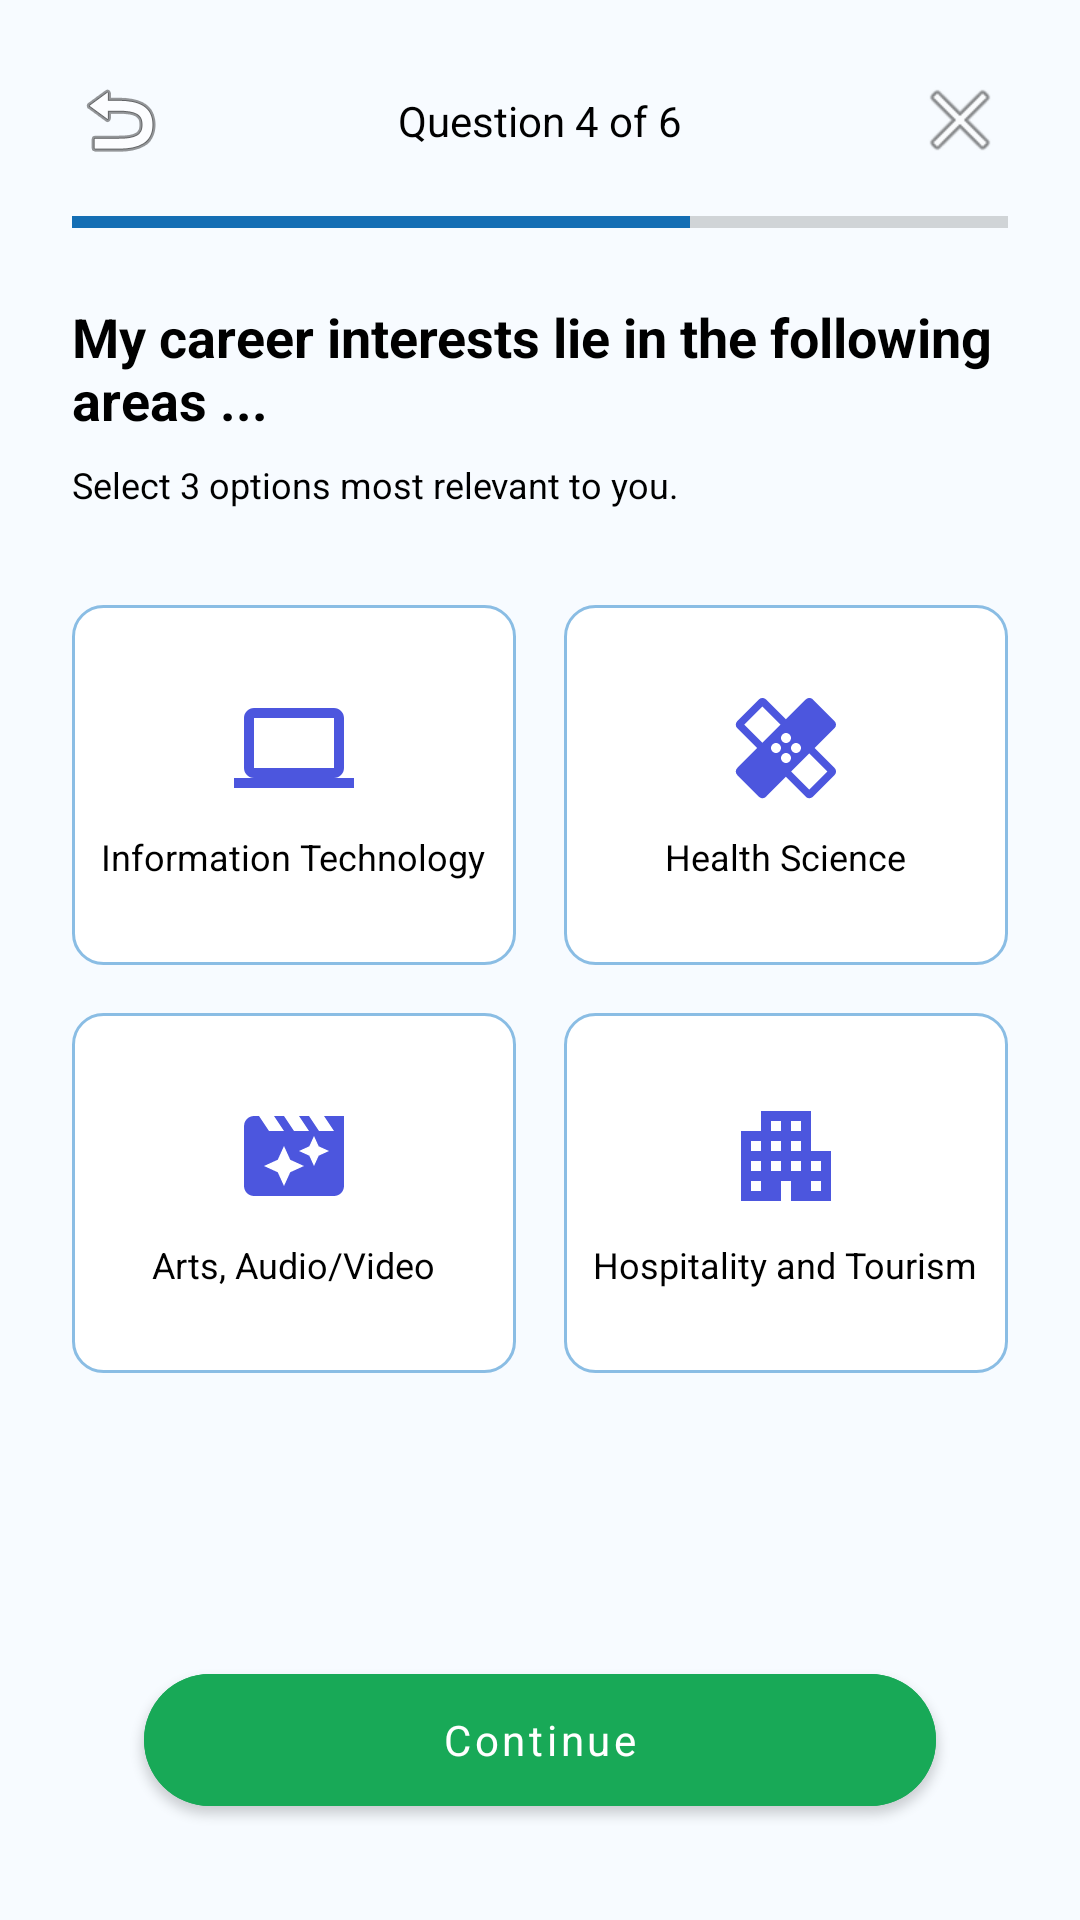

Produce the Android XML layout that renders to this screen, including the resource entries it uses.
<!-- AndroidManifest.xml: application theme Theme.LearnBridge -->
<!-- res/layout/fragment_survey_interests2.xml -->
<?xml version="1.0" encoding="utf-8"?>
<androidx.constraintlayout.widget.ConstraintLayout xmlns:android="http://schemas.android.com/apk/res/android"
    xmlns:app="http://schemas.android.com/apk/res-auto"
    android:layout_width="match_parent"
    android:layout_height="match_parent"
    android:background="@drawable/bg_main">

    <ImageButton
        android:id="@+id/btnBack"
        android:layout_width="48dp"
        android:layout_height="48dp"
        android:layout_marginStart="16dp"
        android:layout_marginTop="16dp"
        android:background="?attr/selectableItemBackgroundBorderless"
        android:src="@android:drawable/ic_menu_revert"
        app:layout_constraintStart_toStartOf="parent"
        app:layout_constraintTop_toTopOf="parent" />

    <TextView
        android:id="@+id/tvQuestionCount"
        android:layout_width="wrap_content"
        android:layout_height="wrap_content"
        android:text="Question 4 of 6"
        android:textColor="@color/black"
        android:textSize="14sp"
        app:layout_constraintBottom_toBottomOf="@+id/btnBack"
        app:layout_constraintEnd_toStartOf="@+id/btnClose"
        app:layout_constraintStart_toEndOf="@+id/btnBack"
        app:layout_constraintTop_toTopOf="@+id/btnBack" />

    <ImageButton
        android:id="@+id/btnClose"
        android:layout_width="48dp"
        android:layout_height="48dp"
        android:layout_marginTop="16dp"
        android:layout_marginEnd="16dp"
        android:background="?attr/selectableItemBackgroundBorderless"
        android:src="@android:drawable/ic_menu_close_clear_cancel"
        app:layout_constraintEnd_toEndOf="parent"
        app:layout_constraintTop_toTopOf="parent" />

    <ProgressBar
        android:id="@+id/progressBar"
        style="?android:attr/progressBarStyleHorizontal"
        android:layout_width="match_parent"
        android:layout_height="4dp"
        android:layout_marginHorizontal="24dp"
        android:layout_marginTop="8dp"
        android:progress="66"
        android:progressTint="@color/primary"
        app:layout_constraintTop_toBottomOf="@+id/btnBack" />

    <TextView
        android:id="@+id/tvQuestion"
        android:layout_width="match_parent"
        android:layout_height="wrap_content"
        android:layout_marginHorizontal="24dp"
        android:layout_marginTop="24dp"
        android:text="My career interests lie in the following areas ..."
        android:textColor="@color/black"
        android:textSize="18sp"
        android:textStyle="bold"
        app:layout_constraintTop_toBottomOf="@+id/progressBar" />

    <TextView
        android:id="@+id/tvSubQuestion"
        android:layout_width="match_parent"
        android:layout_height="wrap_content"
        android:layout_marginHorizontal="24dp"
        android:layout_marginTop="8dp"
        android:text="Select 3 options most relevant to you."
        android:textColor="@color/black"
        android:textSize="12sp"
        app:layout_constraintTop_toBottomOf="@+id/tvQuestion" />

    <GridLayout
        android:id="@+id/glOptions"
        android:layout_width="match_parent"
        android:layout_height="wrap_content"
        android:layout_marginHorizontal="16dp"
        android:layout_marginTop="24dp"
        android:columnCount="2"
        app:layout_constraintTop_toBottomOf="@+id/tvSubQuestion">

        <LinearLayout
            android:id="@+id/optionIT"
            android:layout_width="0dp"
            android:layout_height="120dp"
            android:layout_columnWeight="1"
            android:layout_margin="8dp"
            android:background="@drawable/bg_input_field"
            android:gravity="center"
            android:orientation="vertical"
            android:padding="8dp">

            <ImageView
                android:layout_width="40dp"
                android:layout_height="40dp"
                android:src="@drawable/baseline_laptop_24" />
            <TextView
                android:layout_width="wrap_content"
                android:layout_height="wrap_content"
                android:layout_marginTop="8dp"
                android:text="Information Technology"
                android:textAlignment="center"
                android:textColor="@color/black"
                android:textSize="12sp" />
        </LinearLayout>

        <LinearLayout
            android:id="@+id/optionHealth"
            android:layout_width="0dp"
            android:layout_height="120dp"
            android:layout_columnWeight="1"
            android:layout_margin="8dp"
            android:background="@drawable/bg_input_field"
            android:gravity="center"
            android:orientation="vertical"
            android:padding="8dp">

            <ImageView
                android:layout_width="40dp"
                android:layout_height="40dp"
                android:src="@drawable/baseline_healing_24" />
            <TextView
                android:layout_width="wrap_content"
                android:layout_height="wrap_content"
                android:layout_marginTop="8dp"
                android:text="Health Science"
                android:textAlignment="center"
                android:textColor="@color/black"
                android:textSize="12sp" />
        </LinearLayout>

        <LinearLayout
            android:id="@+id/optionArts"
            android:layout_width="0dp"
            android:layout_height="120dp"
            android:layout_columnWeight="1"
            android:layout_margin="8dp"
            android:background="@drawable/bg_input_field"
            android:gravity="center"
            android:orientation="vertical"
            android:padding="8dp">

            <ImageView
                android:layout_width="40dp"
                android:layout_height="40dp"
                android:src="@drawable/baseline_movie_filter_24" />
            <TextView
                android:layout_width="wrap_content"
                android:layout_height="wrap_content"
                android:layout_marginTop="8dp"
                android:text="Arts, Audio/Video"
                android:textAlignment="center"
                android:textColor="@color/black"
                android:textSize="12sp" />
        </LinearLayout>

        <LinearLayout
            android:id="@+id/optionTourism"
            android:layout_width="0dp"
            android:layout_height="120dp"
            android:layout_columnWeight="1"
            android:layout_margin="8dp"
            android:background="@drawable/bg_input_field"
            android:gravity="center"
            android:orientation="vertical"
            android:padding="8dp">

            <ImageView
                android:layout_width="40dp"
                android:layout_height="40dp"
                android:src="@drawable/baseline_apartment_24" />
            <TextView
                android:layout_width="wrap_content"
                android:layout_height="wrap_content"
                android:layout_marginTop="8dp"
                android:text="Hospitality and Tourism"
                android:textAlignment="center"
                android:textColor="@color/black"
                android:textSize="12sp" />
        </LinearLayout>

    </GridLayout>

    <TextView
        android:id="@+id/tvMaxSelection"
        android:layout_width="match_parent"
        android:layout_height="wrap_content"
        android:layout_marginHorizontal="24dp"
        android:layout_marginTop="16dp"
        android:background="#1A237E"
        android:gravity="center"
        android:padding="8dp"
        android:text="Maximum options have been selected"
        android:textColor="@color/white"
        android:textSize="12sp"
        android:visibility="gone"
        app:layout_constraintTop_toBottomOf="@+id/glOptions" />

    <com.google.android.material.button.MaterialButton
        android:id="@+id/btnContinue"
        android:layout_width="match_parent"
        android:layout_height="56dp"
        android:layout_marginHorizontal="48dp"
        android:layout_marginBottom="32dp"
        android:text="Continue"
        android:textAllCaps="false"
        android:backgroundTint="@color/accent"
        android:textColor="@color/white"
        app:cornerRadius="28dp"
        app:layout_constraintBottom_toBottomOf="parent" />

</androidx.constraintlayout.widget.ConstraintLayout>
<!-- resources referenced by this layout -->
<resources>
  <color name="accent">#18A957</color>
  <color name="black">#FF000000</color>
  <color name="primary">#146EB4</color>
  <color name="white">#FFFFFFFF</color>
  <!-- drawable baseline_apartment_24 (drawable) -->
  <vector xmlns:android="http://schemas.android.com/apk/res/android" android:height="24dp" android:tint="#4C56DE" android:viewportHeight="24" android:viewportWidth="24" android:width="24dp">
        
      <path android:fillColor="@android:color/white" android:pathData="M17,11V3H7v4H3v14h8v-4h2v4h8V11H17zM7,19H5v-2h2V19zM7,15H5v-2h2V15zM7,11H5V9h2V11zM11,15H9v-2h2V15zM11,11H9V9h2V11zM11,7H9V5h2V7zM15,15h-2v-2h2V15zM15,11h-2V9h2V11zM15,7h-2V5h2V7zM19,19h-2v-2h2V19zM19,15h-2v-2h2V15z"/>
      
  </vector>
  <!-- drawable baseline_laptop_24 (drawable) -->
  <vector xmlns:android="http://schemas.android.com/apk/res/android" android:height="24dp" android:tint="#4C56DE" android:viewportHeight="24" android:viewportWidth="24" android:width="24dp">
        
      <path android:fillColor="@android:color/white" android:pathData="M20,18c1.1,0 2,-0.9 2,-2V6c0,-1.1 -0.9,-2 -2,-2H4C2.9,4 2,4.9 2,6v10c0,1.1 0.9,2 2,2H0v2h24v-2H20zM4,6h16v10H4V6z"/>
      
  </vector>
  <!-- drawable baseline_movie_filter_24 (drawable) -->
  <vector xmlns:android="http://schemas.android.com/apk/res/android" android:height="24dp" android:tint="#4C56DE" android:viewportHeight="24" android:viewportWidth="24" android:width="24dp">
        
      <path android:fillColor="@android:color/white" android:pathData="M18,4l2,3h-3l-2,-3h-2l2,3h-3l-2,-3L8,4l2,3L7,7L5,4L4,4c-1.1,0 -1.99,0.9 -1.99,2L2,18c0,1.1 0.9,2 2,2h16c1.1,0 2,-0.9 2,-2L22,4h-4zM11.25,15.25L10,18l-1.25,-2.75L6,14l2.75,-1.25L10,10l1.25,2.75L14,14l-2.75,1.25zM16.94,11.94L16,14l-0.94,-2.06L13,11l2.06,-0.94L16,8l0.94,2.06L19,11l-2.06,0.94z"/>
      
  </vector>
  <!-- drawable bg_input_field (drawable) -->
  <?xml version="1.0" encoding="utf-8"?>
  <shape xmlns:android="http://schemas.android.com/apk/res/android">
      <solid android:color="@color/surface_card" />
      <stroke android:width="1dp" android:color="@color/border_strong" />
      <corners android:radius="10dp" />
  </shape>
  <!-- drawable bg_main (drawable) -->
  <?xml version="1.0" encoding="utf-8"?>
  <shape xmlns:android="http://schemas.android.com/apk/res/android">
      <solid android:color="@color/bg_white" />
  </shape>
  <color name="surface_card">#FFFFFFFF</color>
  <color name="border_strong">#8ABDE4</color>
  <color name="bg_white">#F7FBFF</color>
  <color name="primary_dark">#0B4F86</color>
  <style name="LearnBridgeTextView" parent="@android:style/Widget.TextView">
          <item name="android:fontFamily">sans-serif</item>
          <item name="android:includeFontPadding">true</item>
      </style>
  <style name="LearnBridgeEditText" parent="@android:style/Widget.EditText">
          <item name="android:fontFamily">sans-serif</item>
          <item name="android:textColor">@color/black</item>
          <item name="android:textColorHint">@color/text_secondary</item>
      </style>
  <style name="LearnBridgeButton" parent="Widget.MaterialComponents.Button">
          <item name="android:fontFamily">sans-serif</item>
          <item name="android:textAllCaps">false</item>
          <item name="cornerRadius">12dp</item>
      </style>
  <color name="text_secondary">#757575</color>
</resources>
